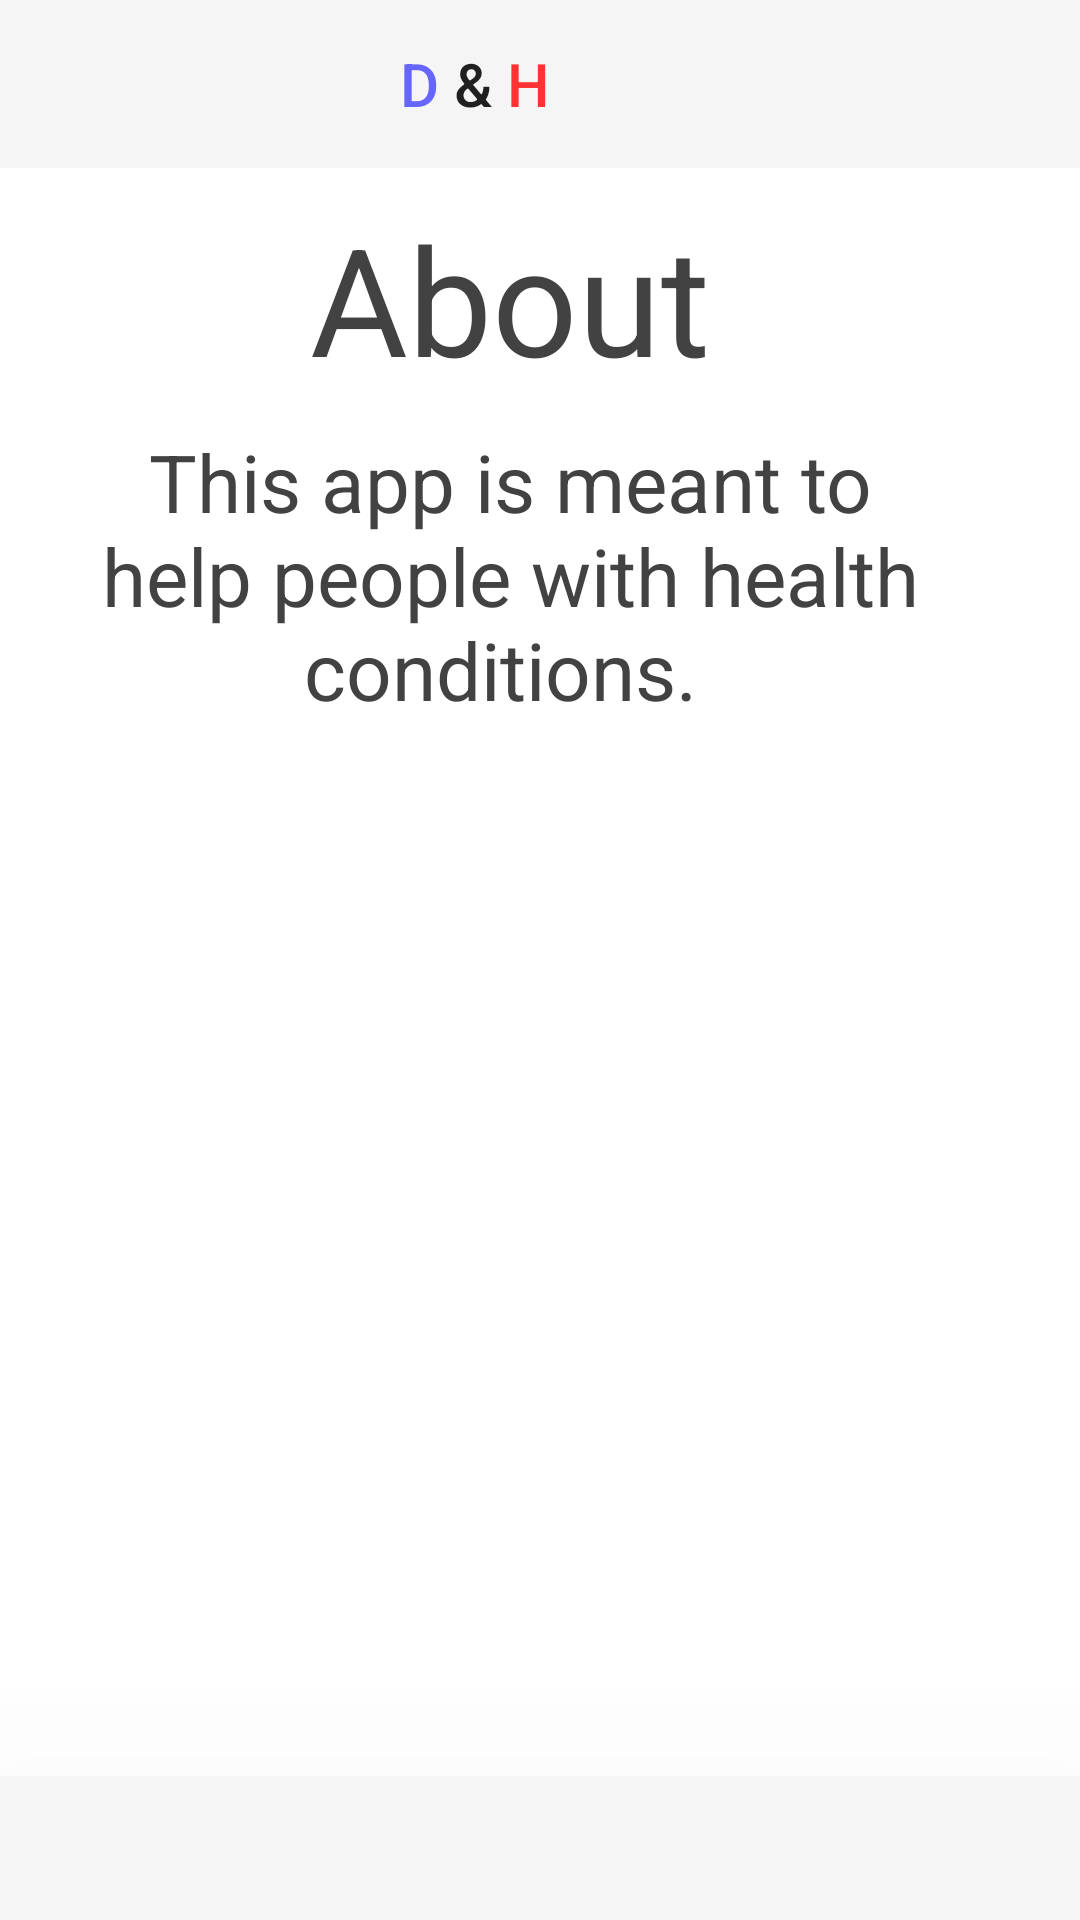

The Android layout XML behind this screen, and the referenced resources:
<!-- AndroidManifest.xml: application theme Theme.HealthcareApp -->
<!-- res/layout/activity_about.xml -->
<?xml version="1.0" encoding="utf-8"?>
<androidx.drawerlayout.widget.DrawerLayout
    xmlns:android="http://schemas.android.com/apk/res/android"
    xmlns:app="http://schemas.android.com/apk/res-auto"
    xmlns:tools="http://schemas.android.com/tools"
    android:id="@+id/drawer_layout"
    android:layout_width="match_parent"
    android:layout_height="match_parent"
    android:orientation="vertical"
    android:fitsSystemWindows="true"
    tools:openDrawer="start"
    tools:context=".AboutActivity"
    >

    <RelativeLayout
        android:layout_width="match_parent"
        android:layout_height="match_parent"
        android:orientation="vertical"
        >

        <com.google.android.material.appbar.AppBarLayout
            android:id="@+id/toolbarLayout"
            android:layout_width="match_parent"
            android:layout_height="match_parent"
            android:backgroundTint="@color/white"
            >

            <androidx.appcompat.widget.Toolbar
                android:id="@+id/toolbar"
                android:layout_width="match_parent"
                android:layout_height="wrap_content"
                android:background="@color/light_gray"
                android:theme="@style/Theme.AppCompat.Light.DarkActionBar"
                app:popupTheme="@style/MenuStyle"
                app:title="@string/title2"
                app:titleMarginStart="400px"
                android:textSize="100px"
                >

            </androidx.appcompat.widget.Toolbar>

            <TextView
                android:layout_width="wrap_content"
                android:layout_height="wrap_content"
                android:gravity="center"
                android:text="About"
                android:textSize="150px"
                android:layout_marginRight="10dp"
                android:layout_marginTop="10dp"
                android:layout_gravity="center"
                android:textColor="@color/cardview_dark_background"
                />
            <TextView
                android:layout_width="wrap_content"
                android:layout_height="wrap_content"
                android:gravity="center"
                android:text="This app is meant to help people with health conditions. "
                android:textSize="80px"
                android:layout_marginRight="10dp"
                android:layout_marginTop="10dp"
                android:layout_gravity="center"
                android:textColor="@color/cardview_dark_background"
                />

        </com.google.android.material.appbar.AppBarLayout>

        <com.google.android.material.tabs.TabLayout
            android:id="@+id/tab_layout"
            android:layout_width="match_parent"
            android:layout_height="wrap_content"
            android:layout_alignBottom="@+id/toolbarLayout"
            android:backgroundTint="@color/light_gray"
            android:translationZ="90dp"
            app:tabIndicatorColor="@color/cardview_dark_background"
            app:tabSelectedTextColor="@color/white"
            app:tabTextColor="@color/white"
            />


    </RelativeLayout>

    <com.google.android.material.navigation.NavigationView
        android:layout_width="wrap_content"
        android:layout_height="match_parent"
        android:id="@+id/nav_view"
        android:layout_gravity="start"
        app:headerLayout="@layout/nav_header"
        app:menu="@menu/nav_menu"
        app:itemIconTint="@color/cardview_dark_background"/>

</androidx.drawerlayout.widget.DrawerLayout>
<!-- res/layout/nav_header.xml (included above) -->
<?xml version="1.0" encoding="utf-8"?>
<LinearLayout
    xmlns:android="http://schemas.android.com/apk/res/android"
    android:orientation="horizontal"
    android:layout_width="match_parent"
    android:layout_height="160dp"
    android:gravity="bottom"
    android:padding="10dp"
    android:background="@color/cardview_dark_background"
    android:theme="@style/ThemeOverlay.AppCompat.Dark"
    >
    <ImageView
        android:id="@+id/profile_image_header"
        android:layout_width="300px"
        android:layout_height="300px"
        android:layout_gravity="center"
        android:src="@drawable/nav_profile_foreground"/>
    <TextView
        android:id="@+id/profile_name_header"
        android:layout_width="wrap_content"
        android:layout_height="wrap_content"
        android:text="Profile"
        android:textSize="35dp"
        android:layout_marginLeft="20dp"
        android:layout_gravity="center"
        />
</LinearLayout>
<!-- resources referenced by this layout -->
<resources>
  <color name="light_gray">#f5f5f5</color>
  <color name="white">#FFFFFFFF</color>
  <!-- drawable nav_profile_foreground (drawable) -->
  <vector xmlns:android="http://schemas.android.com/apk/res/android"
      android:width="108dp"
      android:height="108dp"
      android:viewportWidth="108"
      android:viewportHeight="108"
      android:tint="#2C9384">
    <group android:scaleX="2.61"
        android:scaleY="2.61"
        android:translateX="22.68"
        android:translateY="22.68">
      <path
          android:fillColor="@android:color/white"
          android:pathData="M17.6,9.48l1.84,-3.18c0.16,-0.31 0.04,-0.69 -0.26,-0.85c-0.29,-0.15 -0.65,-0.06 -0.83,0.22l-1.88,3.24c-2.86,-1.21 -6.08,-1.21 -8.94,0L5.65,5.67c-0.19,-0.29 -0.58,-0.38 -0.87,-0.2C4.5,5.65 4.41,6.01 4.56,6.3L6.4,9.48C3.3,11.25 1.28,14.44 1,18h22C22.72,14.44 20.7,11.25 17.6,9.48zM7,15.25c-0.69,0 -1.25,-0.56 -1.25,-1.25c0,-0.69 0.56,-1.25 1.25,-1.25S8.25,13.31 8.25,14C8.25,14.69 7.69,15.25 7,15.25zM17,15.25c-0.69,0 -1.25,-0.56 -1.25,-1.25c0,-0.69 0.56,-1.25 1.25,-1.25s1.25,0.56 1.25,1.25C18.25,14.69 17.69,15.25 17,15.25z"/>
    </group>
  </vector>
  <string name="title2"><font color="#6666FF">D </font>&amp;<font color="#FF3333"> H</font></string>
  <style name="MenuStyle" parent="Theme.AppCompat.Light">
          <item name="android:background">@android:color/white</item>
      </style>
  <style name="Theme.HealthcareApp" parent="Theme.MaterialComponents.DayNight.NoActionBar">
          
          <item name="colorPrimary">@color/purple_200</item>
          <item name="colorPrimaryVariant">@color/purple_200</item>
          <item name="colorOnPrimary">@color/white</item>
          
          <item name="colorSecondary">@color/teal_200</item>
          <item name="colorSecondaryVariant">@color/white</item>
          <item name="colorOnSecondary">@color/black</item>
          
          <item name="android:statusBarColor">@android:color/transparent</item>
          
      </style>
  <color name="purple_200">#FFBB86FC</color>
  <color name="teal_200">#FF03DAC5</color>
  <color name="black">#FF000000</color>
</resources>
